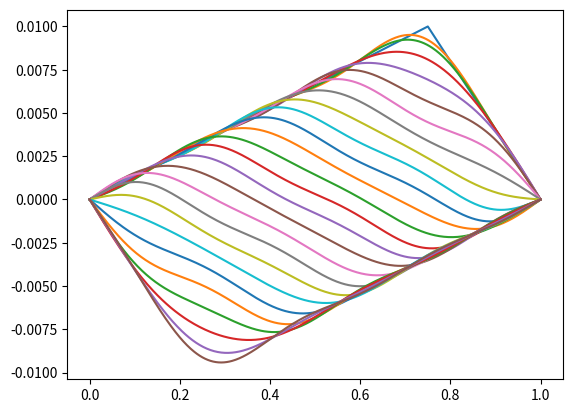
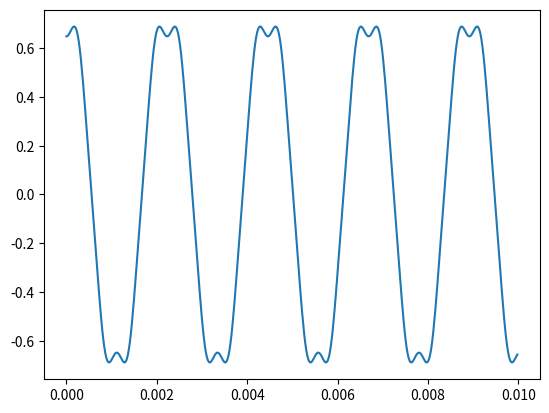

Python code for these plots, in order:
import numpy as np
import math as m
import matplotlib
import matplotlib.pyplot as plt
import scipy.integrate as integrate
import scipy.io.wavfile

#### GLOBAL VARIABLES ####
T = 100           # Tension of material (Newtons)
mu = 8050          # Linear Density of material (kg/m)
yp = 0.01          # Height of "pluck" from neutral axis (m)
xp = 0.75           # Location of "pluck" along string (m)
v = (T*mu)**(0.5)
L = 1              # Period (string length) (m)
l = L/2            # Half Period (m)

pup = 0.5         # sound pickup location (m)

x_res = 501     # resolution of x

f_res = 44100        # time sampling frequency (Hz)
t_res = 1/f_res     # time step (s)

sampletime = 0.01 #total length of sample to take (s)

t_steps = int(sampletime*f_res)         # number of time samples

def y0(x):
    if(x<=xp):
        return yp/xp*x
    if(x>xp):  
        return (-yp/(L-xp))*x+yp+yp/(L-xp)*xp

def sin_term(n,x):
    return m.sin(n*m.pi*x/l)

# We will calculate Fourier sin series coefficients b_n by 


x_range = np.linspace(0,L,num=x_res)

y_init = np.zeros(len(x_range))

for i in range(len(x_range)):
    y_init[i] = y0(x_range[i])


integrand = np.zeros(len(x_range))

coefs = 7
bn = np.zeros(coefs) #i'll calculate this many bn terms

fig, ax = plt.subplots()
ax.plot(x_range,y_init)

for n in range(coefs):
    print("Looping with n = " + str(n))
    for i in range(len(x_range)): #generate the function i will take the integral of to find bn
        integrand[i] = y0(x_range[i])*m.sin(n*m.pi*x_range[i]/L)
    bn[n] = 1/l*np.trapz(integrand,x_range)
    print("b" + str(n) + " is " + str(bn[n]))
    # ax.plot(x_range,integrand)



y00 = np.zeros(len(x_range))

for i in range(len(x_range)):
    for n in range(len(bn)):
        y00[i] = y00[i] + bn[n]*m.sin((n)*m.pi*x_range[i]/L)
# ax.plot(x_range,y00)



t_range = np.arange(0,t_res*t_steps,t_res)
soundwave = np.zeros(t_steps,dtype = np.float32)

print("t_range is: " + str(t_range))

for t_step in range(len(t_range)):
    yxt = np.zeros(len(x_range))
    for i in range(len(x_range)):
        for n in range(len(bn)):
            yxt[i] = yxt[i] + bn[n]*m.sin((n)*m.pi*x_range[i]/L)*m.cos((n)*m.pi*v*t_range[t_step]/L)
        # print("x_range i is" + str(x_range[i]))
        if(x_range[i] == pup):
            soundwave[t_step] = yxt[i]*100
    if(t_step < 50 and t_step%2==0):
        ax.plot(x_range,yxt)
    
plt.show()

print("Datatype for soundfile number is " + str(type(soundwave[2])))

scipy.io.wavfile.write("wave1.wav", f_res, soundwave)

print("soundwave is " + str(soundwave))
fig2, ax = plt.subplots()
ax.plot(t_range,soundwave)
plt.show()









